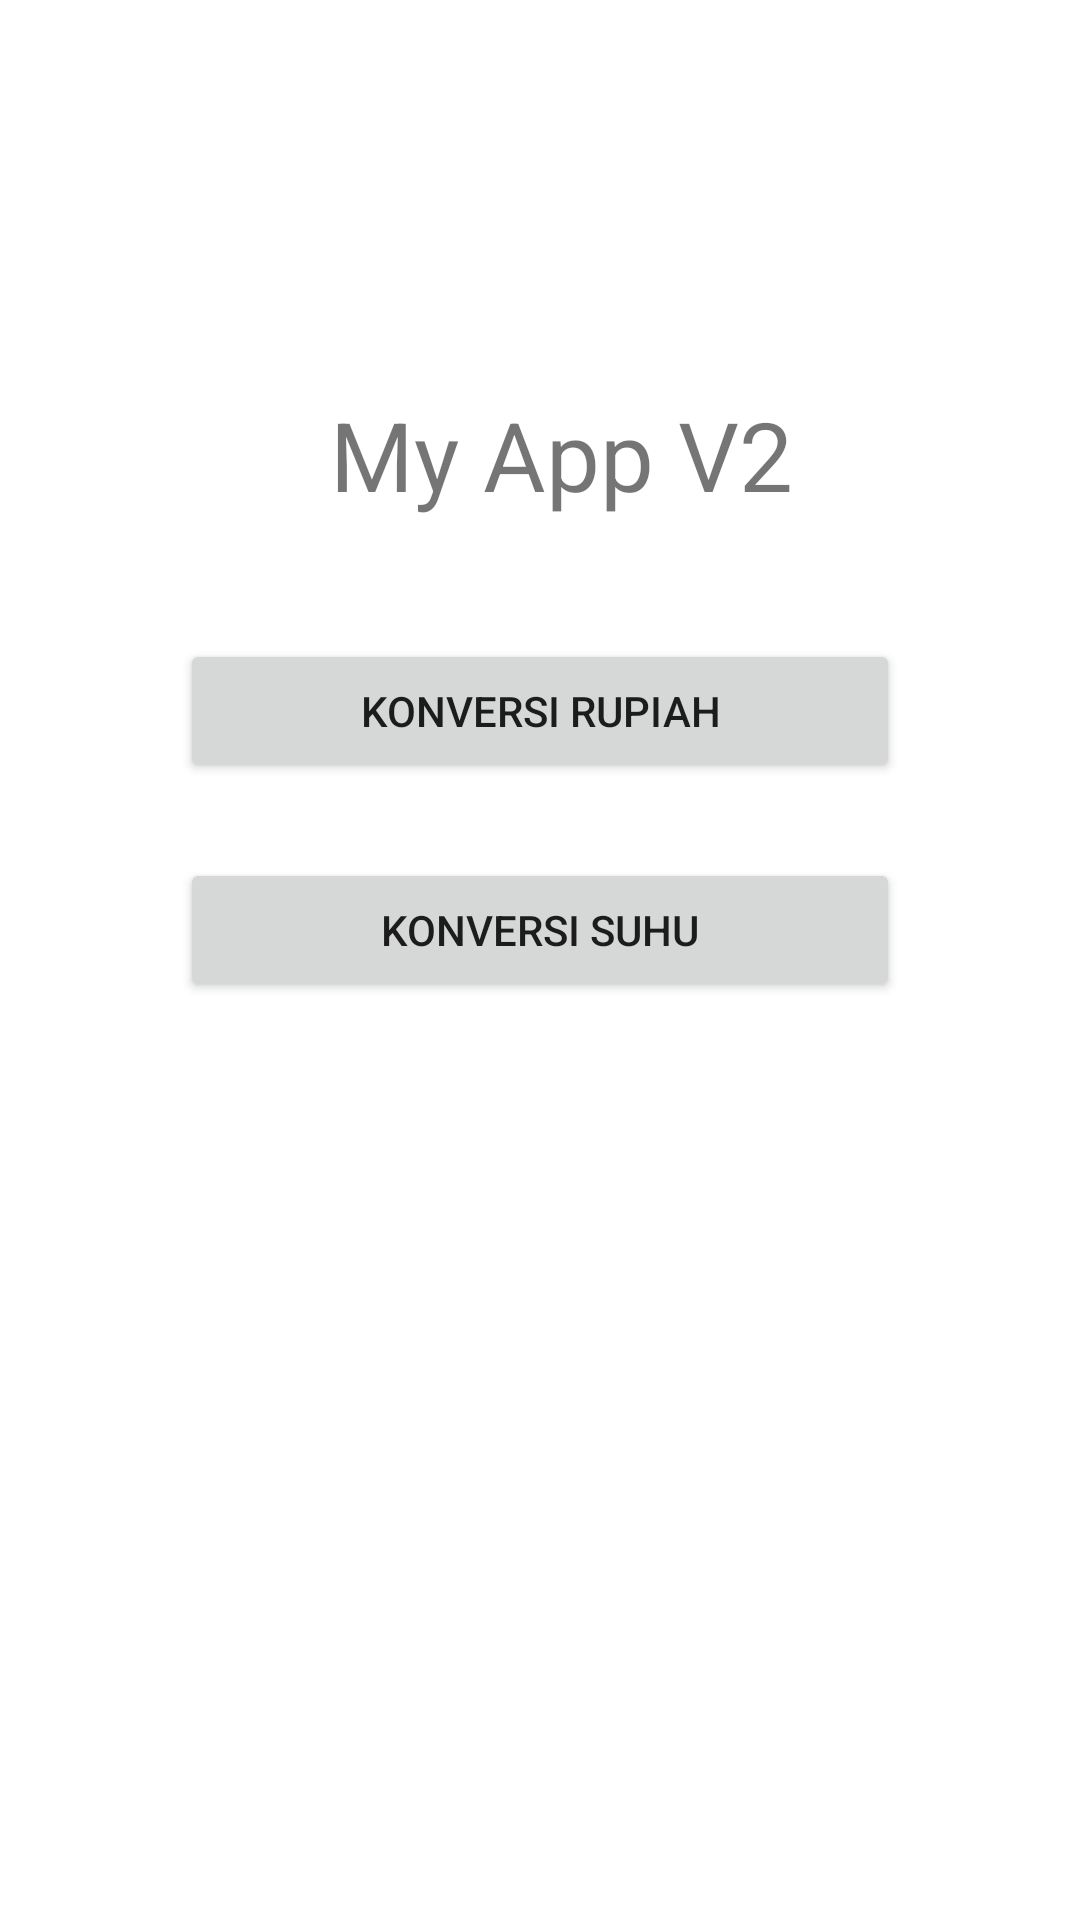

Write the Android layout XML for this screen, with the resource values it uses.
<!-- AndroidManifest.xml: application theme Theme.MyAppV2 -->
<!-- res/layout/activity_main.xml -->
<?xml version="1.0" encoding="utf-8"?>
<ScrollView xmlns:android="http://schemas.android.com/apk/res/android"
    xmlns:app="http://schemas.android.com/apk/res-auto"
    xmlns:tools="http://schemas.android.com/tools"
    android:layout_width="match_parent"
    android:layout_height="match_parent"
    tools:context=".MainActivity">

    <LinearLayout
        android:layout_width="match_parent"
        android:layout_height="wrap_content"
        android:orientation="vertical"
        >

        <TextView
            android:layout_width="166dp"
            android:layout_height="wrap_content"
            android:layout_marginLeft="110dp"
            android:layout_marginTop="130dp"
            android:layout_marginRight="110dp"
            android:layout_marginBottom="40dp"
            android:text="@string/dummy_value"
            android:textSize="32sp"></TextView>




        <Button
            android:id="@+id/btn_move_activity"
            android:layout_width="match_parent"
            android:layout_height="wrap_content"
            android:layout_marginLeft="60dp"
            android:layout_marginRight="60dp"
            android:layout_marginBottom="25dp"
            android:text="@string/move_activity">

        </Button>

        <Button
            android:id="@+id/btn_move_activity_data"
            android:layout_width="match_parent"
            android:layout_height="wrap_content"
            android:layout_marginLeft="60dp"
            android:layout_marginRight="60dp"
            android:layout_marginBottom="16dp"
            android:text="@string/move_with_data">

        </Button>

    </LinearLayout>
</ScrollView>
<!-- resources referenced by this layout -->
<resources>
  <string name="dummy_value">My App V2</string>
  <string name="move_activity">Konversi Rupiah</string>
  <string name="move_with_data">Konversi Suhu</string>
  <style name="Theme.MyAppV2" parent="Theme.MaterialComponents.DayNight.DarkActionBar">
          
          <item name="colorPrimary">@color/purple_500</item>
          <item name="colorPrimaryVariant">@color/purple_700</item>
          <item name="colorOnPrimary">@color/white</item>
          
          <item name="colorSecondary">@color/teal_200</item>
          <item name="colorSecondaryVariant">@color/teal_700</item>
          <item name="colorOnSecondary">@color/black</item>
          
          <item name="android:statusBarColor" tools:targetApi="l">?attr/colorPrimaryVariant</item>
          
      </style>
  <!-- not gathered from this repository: default colours our renderer supplied (Android Studio template values) -->
  <color name="purple_500">#FF6200EE</color>
  <color name="purple_700">#FF3700B3</color>
  <color name="teal_200">#FF03DAC5</color>
  <color name="teal_700">#FF018786</color>
  <color name="black">#FF000000</color>
  <color name="white">#FFFFFFFF</color>
</resources>
